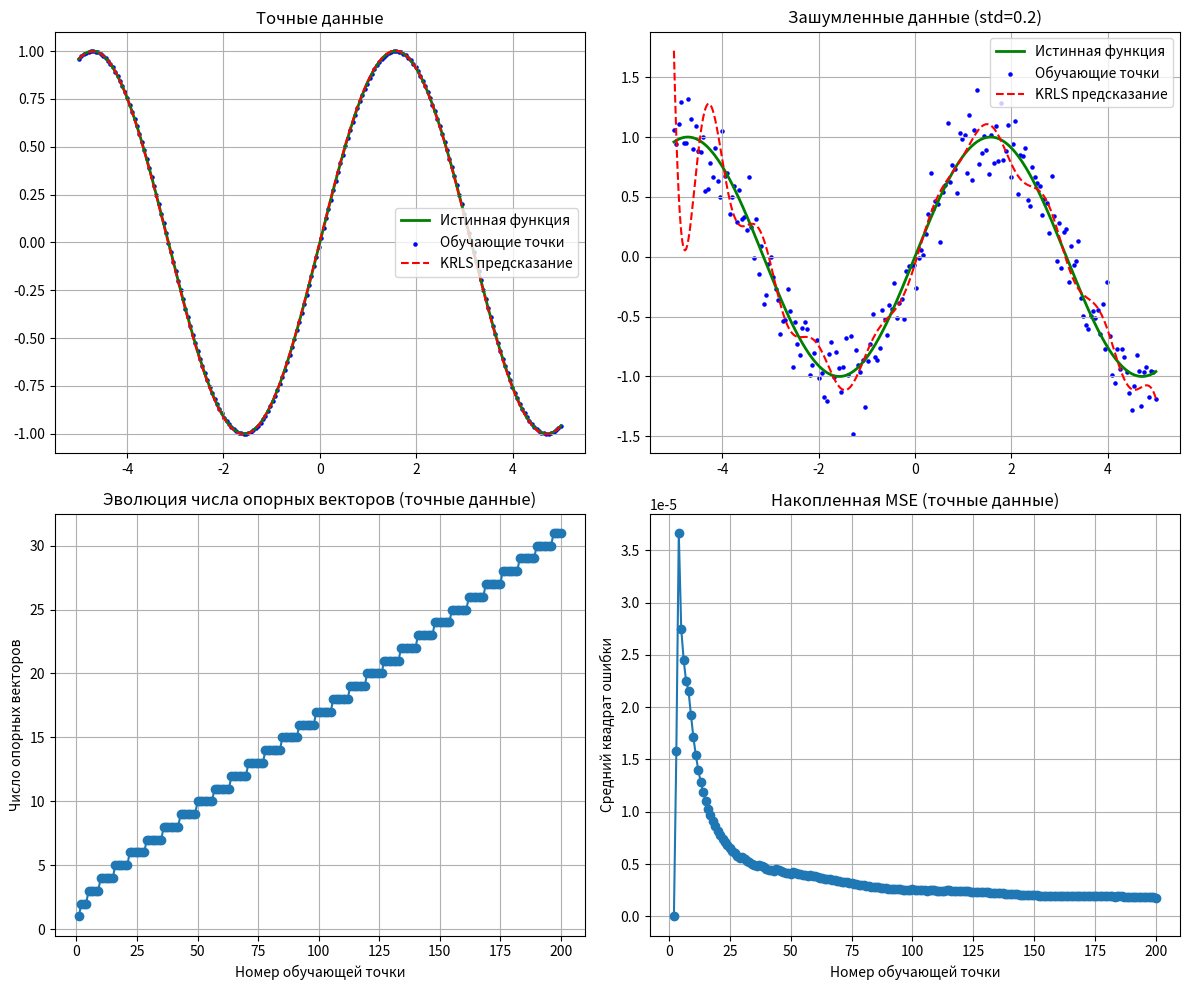

Write Python code to recreate this figure.
import numpy as np
import matplotlib.pyplot as plt


# Определяем гауссово ядро:
def gaussian_kernel(x, y, sigma=1.0):
    return np.exp(- (x - y) ** 2 / (2 * sigma ** 2))


# Для примера можно определить и sinc (если необходимо):
def sinc(x):
    return np.sinc(x / np.pi)  # np.sinc реализует sin(pi*x)/(pi*x)


# Реализация обновления KRLS для одного шага.
# Аргументы:
#   x_t, y_t: текущий вход и значение функции
#   D: текущий массив (numpy.ndarray) опорных точек (1D)
#   K_inv: текущая инвертированная матрица по D (размера m x m)
#   alpha: текущие коэффициенты (вектор длины m)
#   P: матрица P из алгоритма (размера m x m)
#   sigma: параметр ядра
#   nu: порог точности аппроксимации (ALD)
#
# Функция возвращает обновлённые D, K_inv, alpha, P, а также величину delta и булев флаг,
# добавилась ли новая точка (True = новый элемент добавлен).
def krls_update(x_t, y_t, D, K_inv, alpha, P, sigma, nu):
    m = len(D)
    # Вычисляем вектор ядерных значений между x_t и всеми опорными точками
    k_tilde = np.array([gaussian_kernel(x_d, x_t, sigma) for x_d in D])
    k_tt = gaussian_kernel(x_t, x_t, sigma)
    # Вычисляем a_t = K_inv @ k_tilde
    a_t = K_inv.dot(k_tilde)
    # delta = k(x_t, x_t) - k_tilde^T * a_t
    delta = k_tt - k_tilde.dot(a_t)

    # Если delta > nu, новая точка считается линейно независимой в аппроксимированном пространстве -> добавляем
    if delta > nu:
        # Вычисляем ошибку предсказания для текущей точки по старой модели
        e_t = y_t - k_tilde.dot(alpha)
        # Обновление инвертированной матрицы: формирование нового блочного обратного:
        new_m = m + 1
        new_K_inv = np.zeros((new_m, new_m))
        # Верхний левый блок:
        new_K_inv[:m, :m] = K_inv + np.outer(a_t, a_t) / delta
        # Правый столбец:
        new_K_inv[:m, m] = -a_t / delta
        # Нижняя строка:
        new_K_inv[m, :m] = -a_t / delta
        new_K_inv[m, m] = 1.0 / delta

        # Обновляем коэффициенты: расширяем вектор alpha
        # Согласно (3.16):
        new_alpha = np.concatenate([alpha - a_t * (e_t / delta), [e_t / delta]])
        # Обновление матрицы P: согласно (3.15) просто расширяем до блочной диагонали
        new_P = np.zeros((new_m, new_m))
        new_P[:m, :m] = P
        new_P[m, m] = 1.0

        # Обновляем словарь: добавляем новую точку
        D_new = np.append(D, x_t)
        added = True
        return D_new, new_K_inv, new_alpha, new_P, delta, added
    else:
        # Если точка аппроксимируется существующим словарём (delta <= nu)
        e_t = y_t - k_tilde.dot(alpha)
        # Согласно (3.12): обновление матрицы P
        tmp = P.dot(a_t)
        denominator = 1 + a_t.dot(tmp)
        P_new = P - np.outer(tmp, tmp) / denominator
        # Согласно (3.13): обновление alpha
        # Здесь используется текущая K_inv (не изменяется, т.к. словарь не расширяется)
        update_term = K_inv.dot(tmp) * e_t
        alpha_new = alpha + update_term
        added = False
        return D, K_inv, alpha_new, P_new, delta, added


# Функция предсказания: f(x) = sum_j alpha_j * k(x_j, x)
def predict(x, D, alpha, sigma):
    # Гарантируем, что x – массив хотя бы 1D
    x = np.atleast_1d(x)
    pred = np.array([np.sum(alpha * np.array([gaussian_kernel(x_d, xi, sigma) for x_d in D]))
                     for xi in x])
    return pred



# Основная процедура: обучение KRLS на l точках
def train_krls(x_train, y_train, sigma=1.0, nu=1e-3):
    # Инициализация: первая точка формирует словарь
    D = np.array([x_train[0]])
    # Для первой точки k(x1,x1)=1 (при нормировке ядра) или exp(0)=1
    K_inv = np.array([[1.0]])
    # Начальные коэффициенты: alpha = [y1] (так как f(x1)=y1)
    alpha = np.array([y_train[0]])
    # Инициализация матрицы P
    P = np.array([[1.0]])

    # Для хранения истории: будем сохранять ошибку, число опорных векторов и, возможно, величину delta
    n_points = len(x_train)
    support_vec_count = [len(D)]
    mse_history = []  # можно сохранить ошибки предсказания на обучающей выборке по мере обучения

    # Для каждого нового сэмпла начинаем обновление
    for t in range(1, n_points):
        x_t = x_train[t]
        y_t = y_train[t]
        D, K_inv, alpha, P, delta, added = krls_update(x_t, y_t, D, K_inv, alpha, P, sigma, nu)
        support_vec_count.append(len(D))
        # Можно вычислить ошибку на обучающем сэмпле (например, квадрат ошибки текущей точки)
        mse_history.append((y_t - predict(x_t, D, alpha, sigma)) ** 2)
    return D, alpha, K_inv, P, support_vec_count, mse_history


# Генерация данных и эксперимент
def run_experiment(func, noise_std=0.0, l=200, sigma=0.5, nu=1e-3):
    # Задаем диапазон для x и генерируем обучающие данные
    x_train = np.linspace(-5, 5, l)
    y_true = func(x_train)
    if noise_std > 0:
        y_train = y_true + np.random.normal(0, noise_std, size=x_train.shape)
    else:
        y_train = y_true.copy()

    # Обучаем алгоритм KRLS
    D, alpha, K_inv, P, support_vec_count, mse_history = train_krls(x_train, y_train, sigma=sigma, nu=nu)

    # Тестовые данные
    x_test = np.linspace(-5, 5, 400)
    y_pred = predict(x_test, D, alpha, sigma)
    y_test_true = func(x_test)

    # Среднеквадратичная ошибка на тестовой выборке
    mse = np.mean((y_test_true - y_pred) ** 2)

    # Возвращаем все значения, включая mse_history
    return x_train, y_train, x_test, y_test_true, y_pred, len(D), mse, support_vec_count, mse_history


# Запускаем эксперимент для точных данных и зашумлённых
np.random.seed(42)


# Можно выбрать функцию: здесь sin(x)
def func(x):
    return np.sin(x)


# Эксперимент 1: точные данные
x_train, y_train, x_test, y_test_true, y_pred, n_support, mse, support_history, mse_history = run_experiment(func, noise_std=0.0, l=200, sigma=0.8, nu=1e-3)

print("Точные данные:")
print("Кол-во опорных векторов =", n_support)
print("MSE на тестовой выборке =", mse)

# Эксперимент 2: зашумленные данные
x_train_n, y_train_n, x_test_n, y_test_true_n, y_pred_n, n_support_n, mse_n, support_history_n, mse_history_n = run_experiment(func,
                                                                                                                noise_std=0.2,
                                                                                                                l=200,
                                                                                                                sigma=0.8,
                                                                                                                nu=1e-3)
print("\nЗашумленные данные (std=0.2):")
print("Кол-во опорных векторов =", n_support_n)
print("MSE на тестовой выборке =", mse_n)

# Визуализация результатов:
fig, axs = plt.subplots(2, 2, figsize=(12, 10))

# 1. График функции для точных данных
axs[0, 0].plot(x_test, y_test_true, label="Истинная функция", color="green", linewidth=2)
axs[0, 0].scatter(x_train, y_train, label="Обучающие точки", color="blue", s=5)
axs[0, 0].plot(x_test, y_pred, label="KRLS предсказание", color="red", linestyle="--")
axs[0, 0].set_title("Точные данные")
axs[0, 0].legend()
axs[0, 0].grid(True)

# 2. График функции для зашумлённых данных
axs[0, 1].plot(x_test_n, y_test_true_n, label="Истинная функция", color="green", linewidth=2)
axs[0, 1].scatter(x_train_n, y_train_n, label="Обучающие точки", color="blue", s=5)
axs[0, 1].plot(x_test_n, y_pred_n, label="KRLS предсказание", color="red", linestyle="--")
axs[0, 1].set_title("Зашумленные данные (std=0.2)")
axs[0, 1].legend()
axs[0, 1].grid(True)


# 3. График зависимости числа опорных векторов от номера обучающей выборки (на примере точных данных)
axs[1, 0].plot(np.arange(1, len(support_history) + 1), support_history, marker='o')
axs[1, 0].set_title("Эволюция числа опорных векторов (точные данные)")
axs[1, 0].set_xlabel("Номер обучающей точки")
axs[1, 0].set_ylabel("Число опорных векторов")
axs[1, 0].grid(True)

# 4. График накопленной MSE по обучающей выборке (можно усреднить по окну)
if len(mse_history) > 0:
    cum_mse = np.cumsum(mse_history) / np.arange(1, len(mse_history) + 1)
    axs[1, 1].plot(np.arange(2, len(cum_mse) + 2), cum_mse, marker='o')
    axs[1, 1].set_title("Накопленная MSE (точные данные)")
    axs[1, 1].set_xlabel("Номер обучающей точки")
    axs[1, 1].set_ylabel("Средний квадрат ошибки")
    axs[1, 1].grid(True)

plt.tight_layout()
plt.show()

